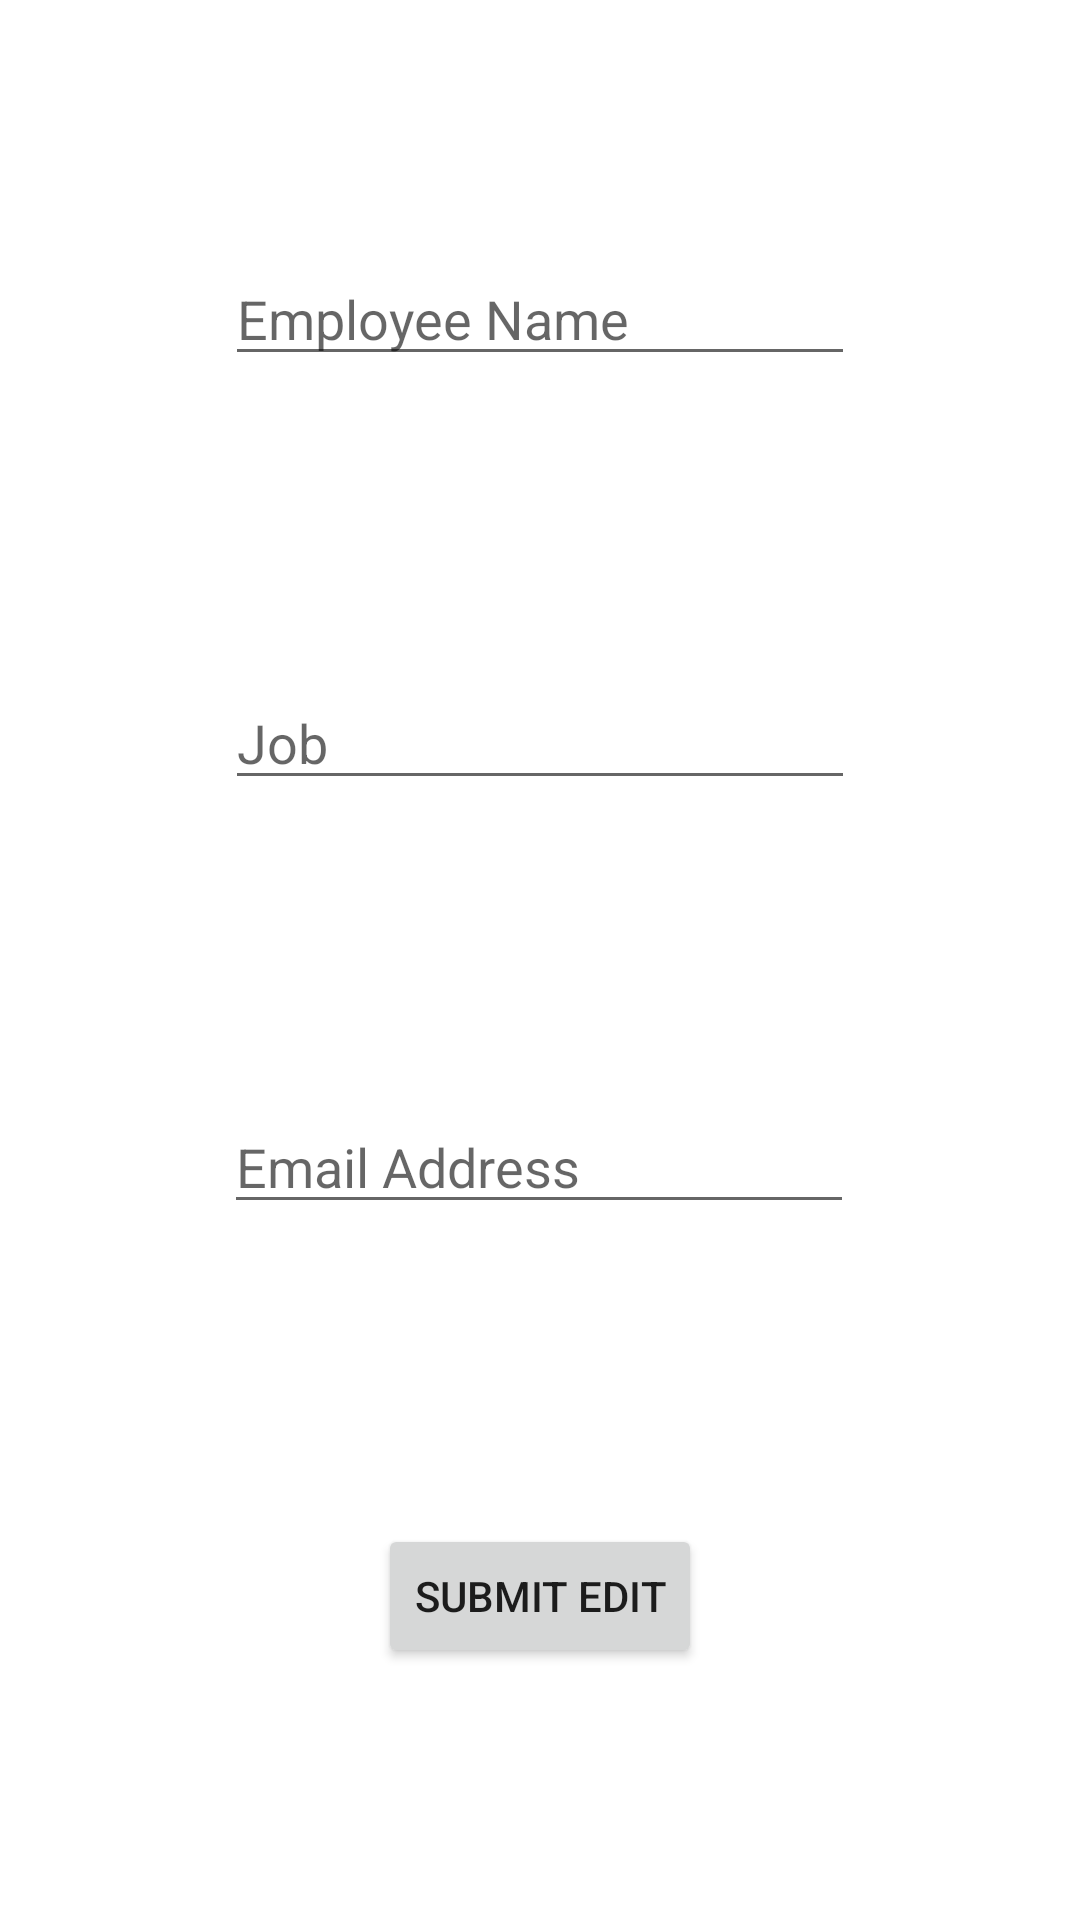

Android layout source for this screen:
<!-- AndroidManifest.xml: application theme Theme.COMp20003 -->
<!-- res/layout/fragment_notifications.xml -->
<?xml version="1.0" encoding="utf-8"?>
<androidx.constraintlayout.widget.ConstraintLayout xmlns:android="http://schemas.android.com/apk/res/android"
    xmlns:app="http://schemas.android.com/apk/res-auto"
    xmlns:tools="http://schemas.android.com/tools"
    android:layout_width="match_parent"
    android:layout_height="match_parent"
    tools:context=".ui.notifications.NotificationsFragment">

    <EditText
        android:id="@+id/editTextTextPersonName9"
        android:layout_width="wrap_content"
        android:layout_height="wrap_content"
        android:layout_marginStart="16dp"
        android:layout_marginTop="16dp"
        android:layout_marginEnd="16dp"
        android:layout_marginBottom="16dp"
        android:ems="10"
        android:hint="Employee Name"
        android:inputType="textPersonName"
        app:layout_constraintBottom_toTopOf="@+id/editTextTextPersonName10"
        app:layout_constraintEnd_toEndOf="parent"
        app:layout_constraintStart_toStartOf="parent"
        app:layout_constraintTop_toTopOf="parent" />

    <EditText
        android:id="@+id/editTextTextPersonName10"
        android:layout_width="wrap_content"
        android:layout_height="wrap_content"
        android:layout_marginStart="16dp"
        android:layout_marginTop="16dp"
        android:layout_marginEnd="16dp"
        android:layout_marginBottom="16dp"
        android:ems="10"
        android:hint="Job"
        android:inputType="textPersonName"
        app:layout_constraintBottom_toTopOf="@+id/editTextTextPersonName11"
        app:layout_constraintEnd_toEndOf="parent"
        app:layout_constraintStart_toStartOf="parent"
        app:layout_constraintTop_toBottomOf="@+id/editTextTextPersonName9" />

    <EditText
        android:id="@+id/editTextTextPersonName11"
        android:layout_width="wrap_content"
        android:layout_height="wrap_content"
        android:layout_marginStart="16dp"
        android:layout_marginTop="16dp"
        android:layout_marginEnd="16dp"
        android:layout_marginBottom="16dp"
        android:ems="10"
        android:hint="Email Address"
        android:inputType="textPersonName"
        app:layout_constraintBottom_toTopOf="@+id/button"
        app:layout_constraintEnd_toEndOf="parent"
        app:layout_constraintHorizontal_bias="0.497"
        app:layout_constraintStart_toStartOf="parent"
        app:layout_constraintTop_toBottomOf="@+id/editTextTextPersonName10" />

    <Button
        android:id="@+id/button"
        android:layout_width="wrap_content"
        android:layout_height="wrap_content"
        android:layout_marginStart="16dp"
        android:layout_marginTop="16dp"
        android:layout_marginEnd="16dp"
        android:layout_marginBottom="16dp"
        android:text="Submit Edit"
        app:layout_constraintBottom_toBottomOf="parent"
        app:layout_constraintEnd_toEndOf="parent"
        app:layout_constraintStart_toStartOf="parent"
        app:layout_constraintTop_toBottomOf="@+id/editTextTextPersonName11" />
</androidx.constraintlayout.widget.ConstraintLayout>
<!-- resources referenced by this layout -->
<resources>
  <style name="Theme.COMp20003" parent="Theme.MaterialComponents.DayNight.DarkActionBar">
          
          <item name="colorPrimary">@color/purple_500</item>
          <item name="colorPrimaryVariant">@color/purple_700</item>
          <item name="colorOnPrimary">@color/white</item>
          
          <item name="colorSecondary">@color/teal_200</item>
          <item name="colorSecondaryVariant">@color/teal_700</item>
          <item name="colorOnSecondary">@color/black</item>
          
          <item name="android:statusBarColor">?attr/colorPrimaryVariant</item>
          
      </style>
  <!-- not gathered from this repository: default colours our renderer supplied (Android Studio template values) -->
  <color name="purple_500">#FF6200EE</color>
  <color name="purple_700">#FF3700B3</color>
  <color name="teal_200">#FF03DAC5</color>
  <color name="teal_700">#FF018786</color>
  <color name="black">#FF000000</color>
  <color name="white">#FFFFFFFF</color>
</resources>
